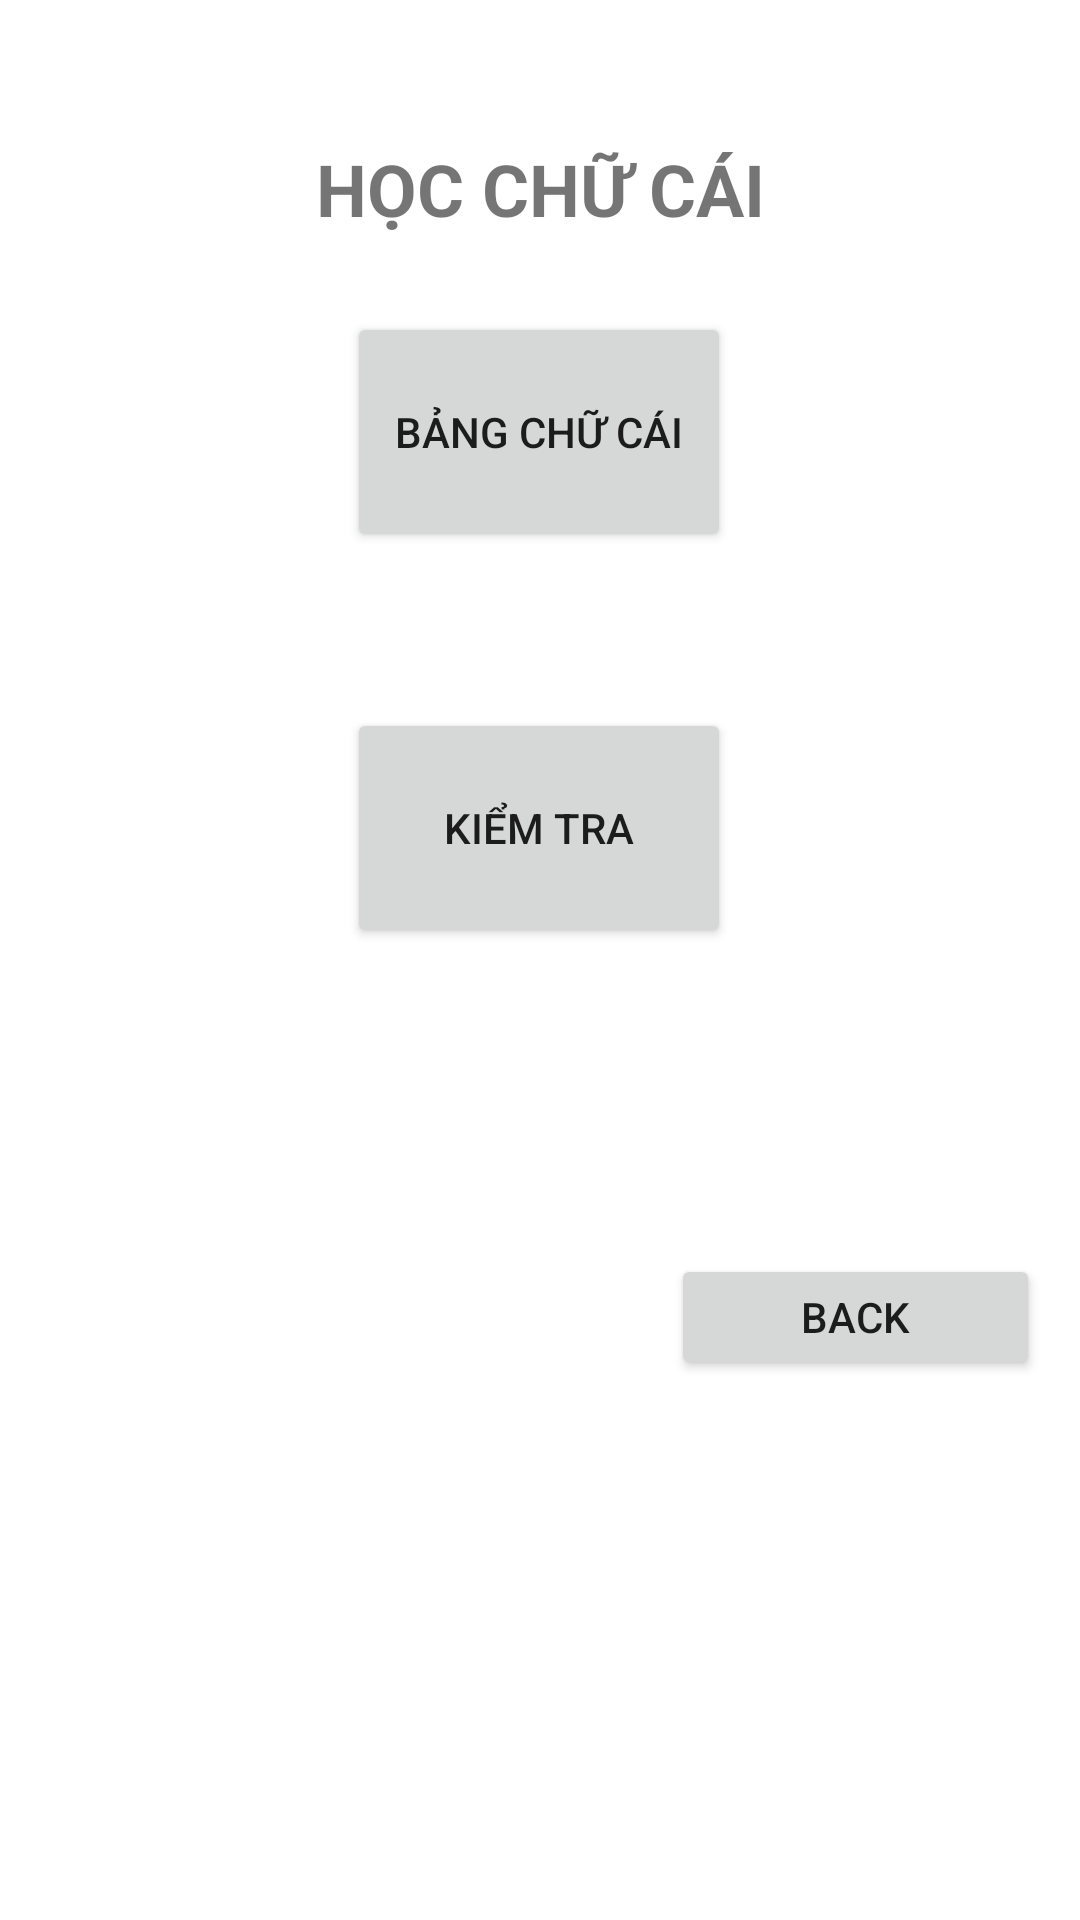

Here is an Android app screen rendered from its layout file. Give the layout XML and the strings, colors and styles it references.
<!-- AndroidManifest.xml: application theme Theme.ThietKeGiaoDien -->
<!-- res/layout/chucai_activity.xml -->
<?xml version="1.0" encoding="utf-8"?>
<androidx.constraintlayout.widget.ConstraintLayout xmlns:android="http://schemas.android.com/apk/res/android"
    xmlns:app="http://schemas.android.com/apk/res-auto"
    xmlns:tools="http://schemas.android.com/tools"
    android:layout_width="match_parent"
    android:layout_height="match_parent"
    tools:context=".view.chucai.ChuCai">

    <ImageView
        android:id="@+id/imageView2"
        android:layout_width="553dp"
        android:layout_height="813dp"
        app:layout_constraintEnd_toEndOf="parent"
        app:layout_constraintHorizontal_bias="0.253"
        app:layout_constraintStart_toStartOf="parent"
        app:layout_constraintTop_toTopOf="parent"
        app:srcCompat="@drawable/hoc_chu_cai" />

    <TextView
        android:id="@+id/textview_first"
        android:layout_width="195dp"
        android:layout_height="54dp"
        android:layout_marginTop="36dp"
        android:text="HỌC CHỮ CÁI"
        android:textSize="24sp"
        android:textStyle="bold"
        android:gravity="center"
        app:layout_constraintEnd_toEndOf="parent"
        app:layout_constraintStart_toStartOf="parent"
        app:layout_constraintTop_toTopOf="parent" />

    <Button
        android:id="@+id/button_hoc_tap"
        android:layout_width="123dp"
        android:layout_height="42dp"
        android:layout_marginBottom="180dp"
        android:text="BACK"
        app:layout_constraintBottom_toBottomOf="parent"
        app:layout_constraintEnd_toEndOf="parent"
        app:layout_constraintHorizontal_bias="0.944"
        app:layout_constraintStart_toStartOf="parent" />

    <Button
        android:id="@+id/button_bang"
        android:layout_width="128sp"
        android:layout_height="80sp"
        android:layout_marginBottom="456dp"
        android:text="BẢNG CHỮ CÁI"
        app:layout_constraintBottom_toBottomOf="parent"
        app:layout_constraintEnd_toEndOf="parent"
        app:layout_constraintHorizontal_bias="0.498"
        app:layout_constraintStart_toStartOf="parent" />

    <Button
        android:id="@+id/button_ktra"
        android:layout_width="128sp"
        android:layout_height="80sp"
        android:layout_marginBottom="324dp"
        android:text="KIỂM TRA"
        app:layout_constraintBottom_toBottomOf="parent"
        app:layout_constraintEnd_toEndOf="parent"
        app:layout_constraintHorizontal_bias="0.498"
        app:layout_constraintStart_toStartOf="parent" />

</androidx.constraintlayout.widget.ConstraintLayout>
<!-- resources referenced by this layout -->
<resources>
  <style name="Theme.ThietKeGiaoDien" parent="Theme.MaterialComponents.DayNight.DarkActionBar">
          
          <item name="colorPrimary">@color/purple_500</item>
          <item name="colorPrimaryVariant">@color/purple_700</item>
          <item name="colorOnPrimary">@color/white</item>
          
          <item name="colorSecondary">@color/teal_200</item>
          <item name="colorSecondaryVariant">@color/teal_700</item>
          <item name="colorOnSecondary">@color/black</item>
          
          <item name="android:statusBarColor">?attr/colorPrimaryVariant</item>
          
      </style>
  <!-- not gathered from this repository: default colours our renderer supplied (Android Studio template values) -->
  <color name="purple_500">#FF6200EE</color>
  <color name="purple_700">#FF3700B3</color>
  <color name="teal_200">#FF03DAC5</color>
  <color name="teal_700">#FF018786</color>
  <color name="black">#FF000000</color>
  <color name="white">#FFFFFFFF</color>
</resources>
